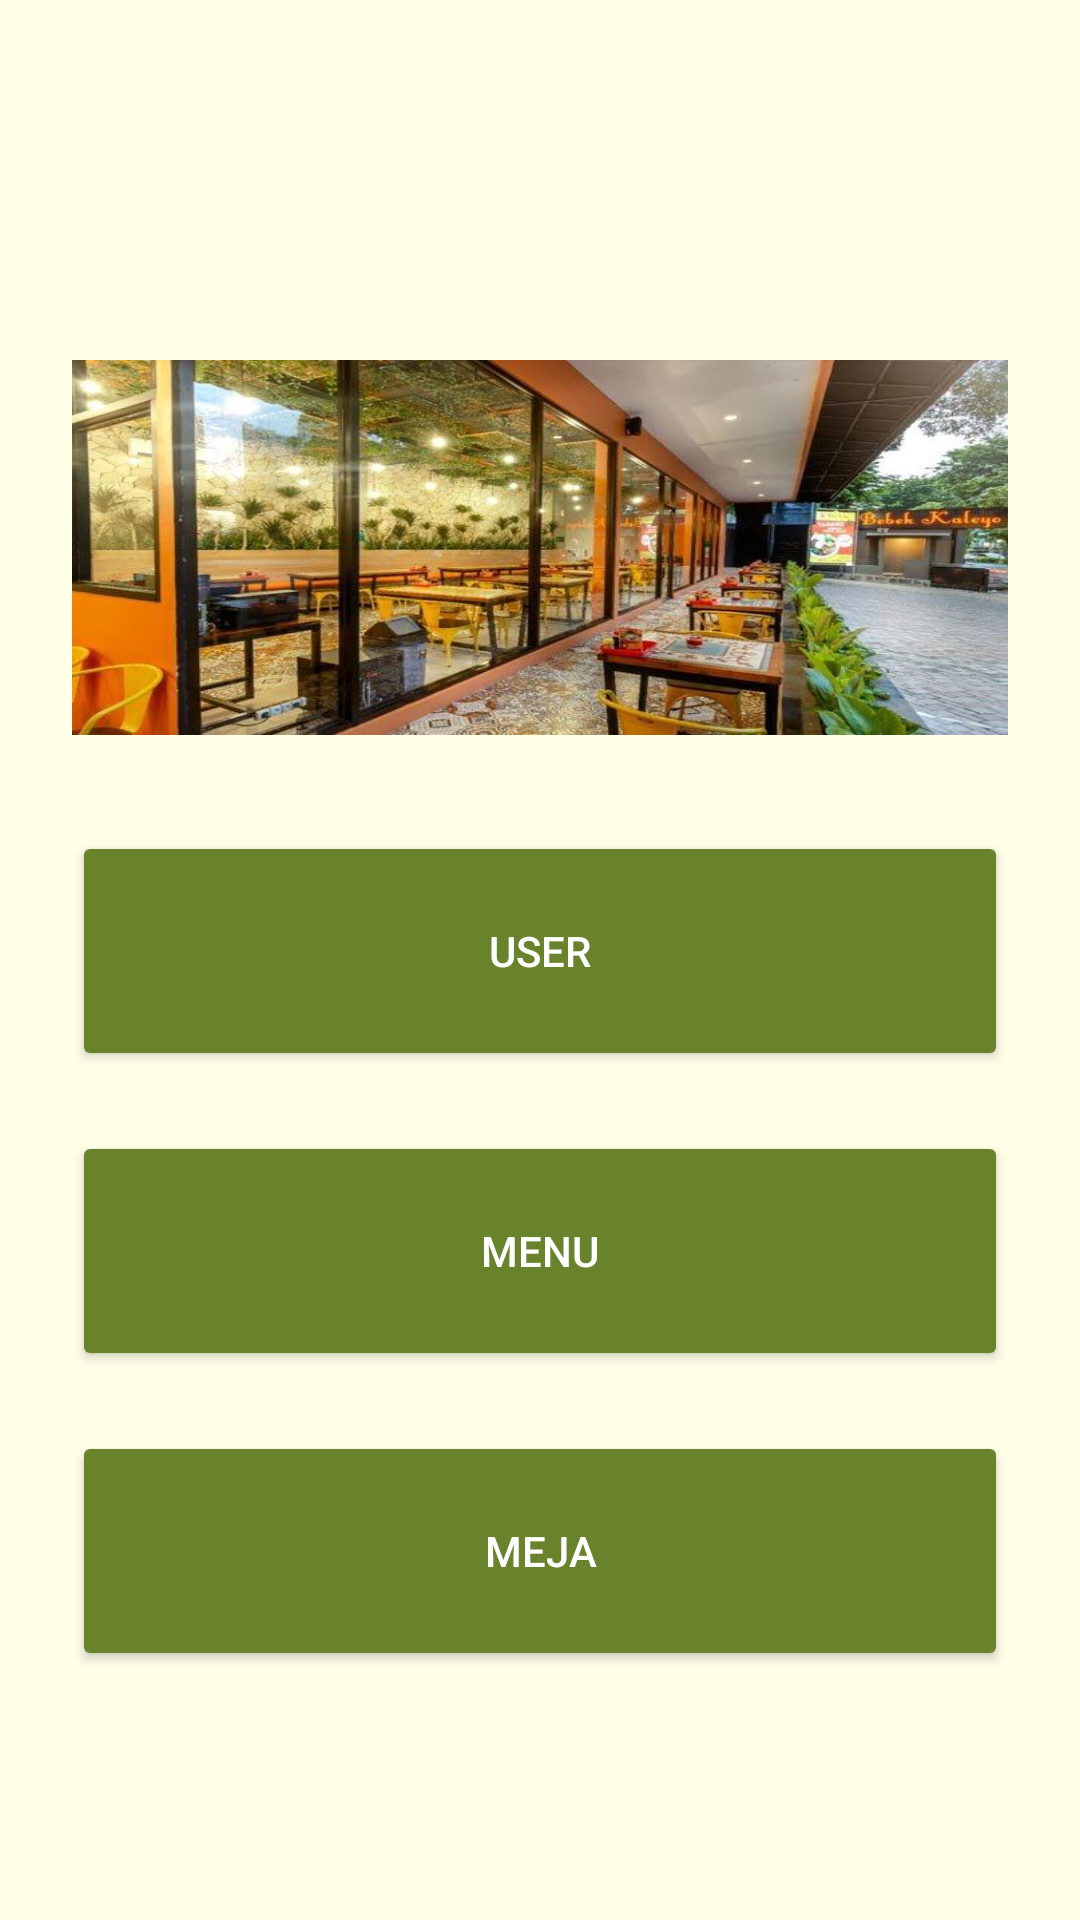

Write the Android layout XML for this screen, with the resource values it uses.
<!-- AndroidManifest.xml: application theme Theme.UKLSemester2 -->
<!-- res/layout/activity_main.xml -->
<?xml version="1.0" encoding="utf-8"?>
<androidx.constraintlayout.widget.ConstraintLayout xmlns:android="http://schemas.android.com/apk/res/android"
    xmlns:app="http://schemas.android.com/apk/res-auto"
    xmlns:tools="http://schemas.android.com/tools"
    android:layout_width="match_parent"
    android:layout_height="match_parent"
    android:background="@color/background"
    tools:context=".MainActivity">

    <ImageView
        android:id="@+id/card_main_iv_bg"
        android:layout_width="match_parent"
        android:layout_height="125dp"
        android:layout_marginStart="@dimen/dua_empat"
        android:layout_marginTop="120dp"
        android:layout_marginEnd="@dimen/dua_empat"
        android:background="@drawable/restoran"
        android:clickable="true"
        android:scaleType="fitEnd"
        app:layout_constraintEnd_toEndOf="parent"
        app:layout_constraintHorizontal_bias="0.0"
        app:layout_constraintStart_toStartOf="parent"
        app:layout_constraintTop_toTopOf="parent" />

    <androidx.appcompat.widget.AppCompatButton
        android:id="@+id/card_main_btn_datauser"
        android:layout_width="match_parent"
        android:layout_height="@dimen/delapan_puluh"
        android:layout_marginStart="@dimen/dua_empat"
        android:layout_marginEnd="@dimen/dua_empat"
        android:layout_marginTop="@dimen/tiga_dua"
        android:backgroundTint="@color/button"
        android:text="@string/data_user"
        android:textColor="@color/white"
        app:layout_constraintEnd_toEndOf="parent"
        app:layout_constraintStart_toStartOf="parent"
        app:layout_constraintTop_toBottomOf="@+id/card_main_iv_bg" />

    <androidx.appcompat.widget.AppCompatButton
        android:id="@+id/card_main_btn_menu"
        android:layout_width="match_parent"
        android:layout_height="@dimen/delapan_puluh"
        android:layout_marginStart="@dimen/dua_empat"
        android:layout_marginEnd="@dimen/dua_empat"
        android:layout_marginTop="20dp"
        android:backgroundTint="@color/button"
        android:text="@string/data_menu"
        android:textColor="@color/white"
        app:layout_constraintEnd_toEndOf="parent"
        app:layout_constraintStart_toStartOf="parent"
        app:layout_constraintTop_toBottomOf="@+id/card_main_btn_datauser" />

    <androidx.appcompat.widget.AppCompatButton
        android:id="@+id/card_main_btn_meja"
        android:layout_width="match_parent"
        android:layout_height="@dimen/delapan_puluh"
        android:layout_marginStart="@dimen/dua_empat"
        android:layout_marginEnd="@dimen/dua_empat"
        android:layout_marginTop="20dp"
        android:backgroundTint="@color/button"
        android:text="@string/data_meja"
        android:textColor="@color/white"
        app:layout_constraintEnd_toEndOf="parent"
        app:layout_constraintStart_toStartOf="parent"
        app:layout_constraintTop_toBottomOf="@+id/card_main_btn_menu" />
</androidx.constraintlayout.widget.ConstraintLayout>
<!-- resources referenced by this layout -->
<resources>
  <color name="background">#FFFFE8</color>
  <color name="button">#68832C</color>
  <color name="white">#FFFFFFFF</color>
  <dimen name="delapan_puluh">80dp</dimen>
  <dimen name="dua_empat">24dp</dimen>
  <dimen name="tiga_dua">32dp</dimen>
  <!-- drawable restoran: jpg bitmap (drawable, 64459 bytes) -->
  <string name="data_meja">Meja</string>
  <string name="data_menu">Menu</string>
  <string name="data_user">User</string>
  <style name="Theme.UKLSemester2" parent="Theme.MaterialComponents.DayNight.DarkActionBar">
          
          <item name="colorPrimary">@color/purple_500</item>
          <item name="colorPrimaryVariant">@color/purple_700</item>
          <item name="colorOnPrimary">@color/white</item>
          
          <item name="colorSecondary">@color/teal_200</item>
          <item name="colorSecondaryVariant">@color/teal_700</item>
          <item name="colorOnSecondary">@color/black</item>
          
          <item name="android:statusBarColor">?attr/colorPrimaryVariant</item>
          
      </style>
  <color name="purple_500">#FF6200EE</color>
  <color name="purple_700">#FF3700B3</color>
  <color name="teal_200">#FF03DAC5</color>
  <color name="teal_700">#FF018786</color>
  <color name="black">#FF000000</color>
</resources>
